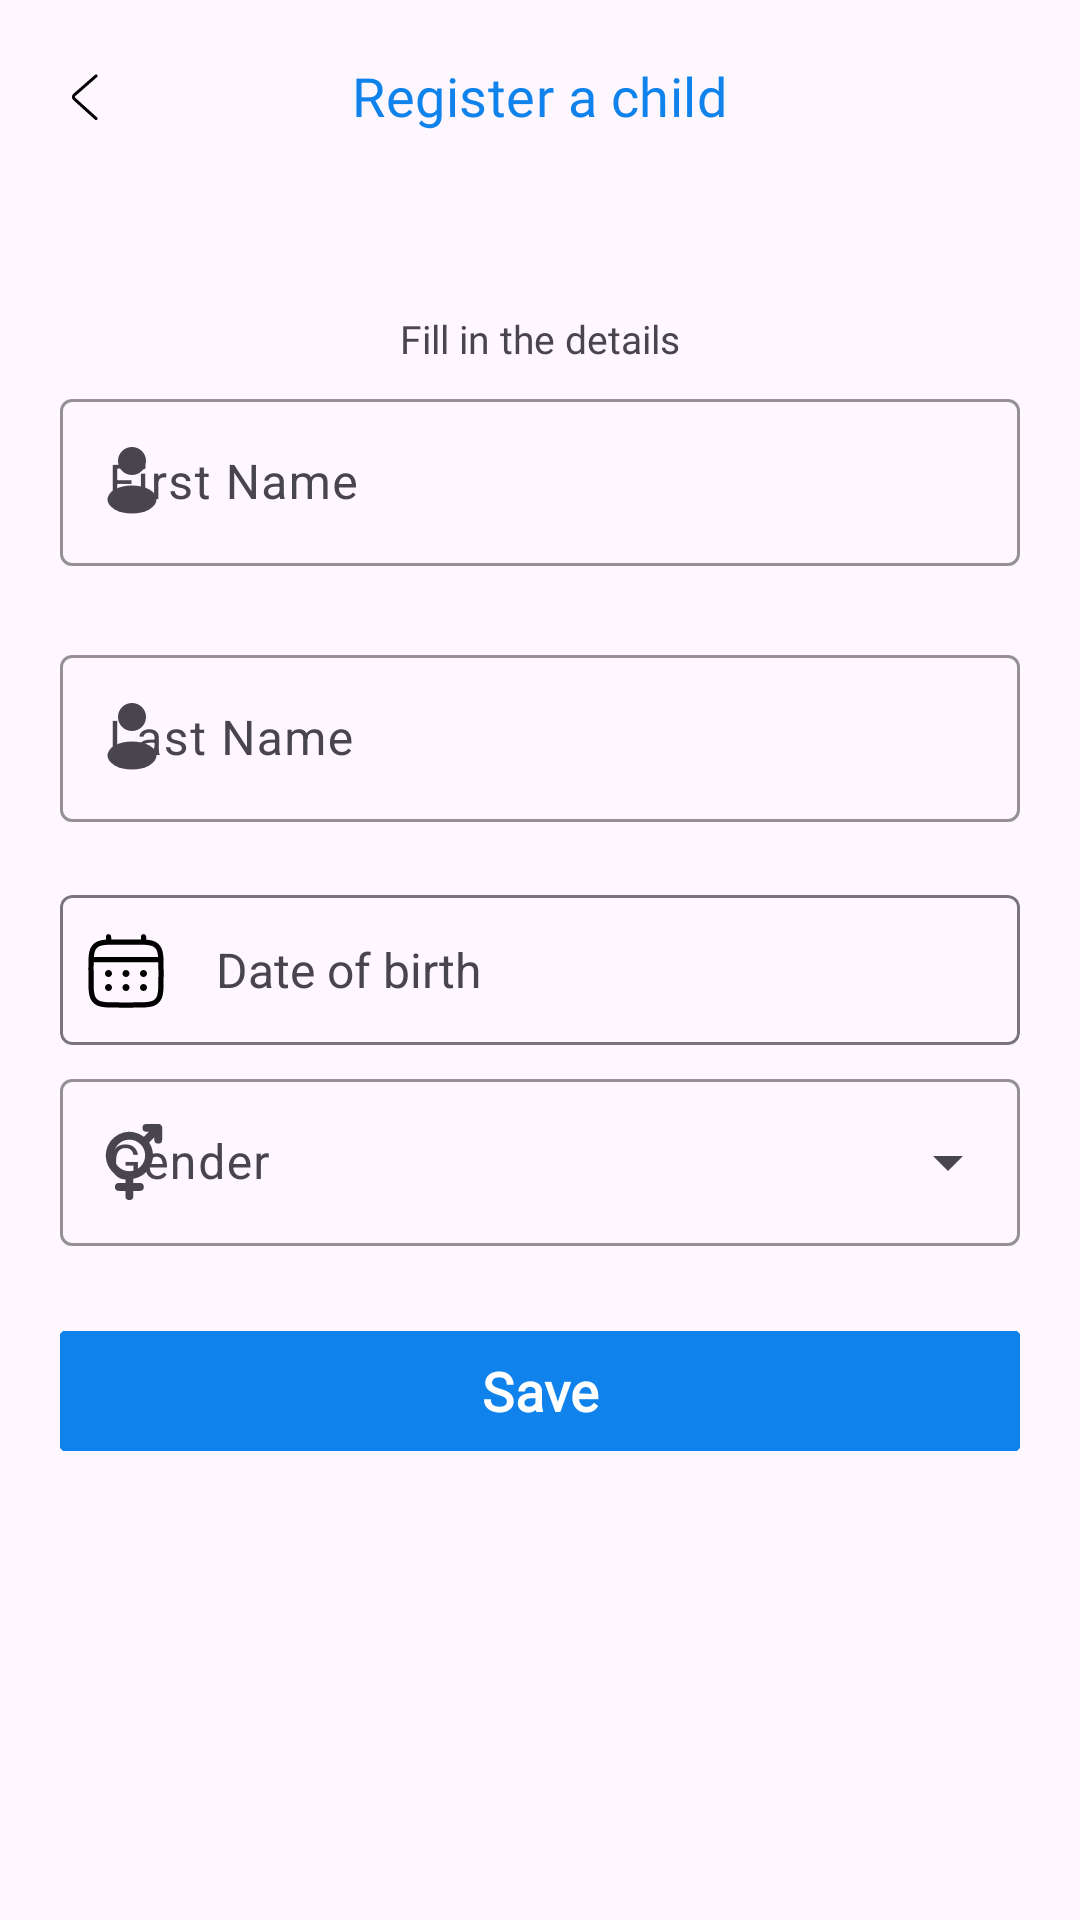

Android layout source for this screen:
<!-- AndroidManifest.xml: application theme Theme.Warsan -->
<!-- res/layout/fragment_register_child.xml -->
<?xml version="1.0" encoding="utf-8"?>
<androidx.coordinatorlayout.widget.CoordinatorLayout xmlns:android="http://schemas.android.com/apk/res/android"
    xmlns:app="http://schemas.android.com/apk/res-auto"
    xmlns:tools="http://schemas.android.com/tools"
    android:layout_width="match_parent"
    android:layout_height="match_parent"
    tools:context=".children.RegisterChildFragment">

   <com.google.android.material.appbar.AppBarLayout
       android:layout_width="match_parent"
        android:layout_height="wrap_content"
        android:fitsSystemWindows="true">

        <com.google.android.material.appbar.MaterialToolbar
            android:id="@+id/tabRegisterChild"
            android:layout_width="match_parent"
            android:layout_height="?attr/actionBarSize"
            android:elevation="0dp"
            app:layout_collapseMode="pin"
            app:navigationIcon="@drawable/navigate_up"
            app:title="@string/register_a_child"
            app:titleCentered="true"
            app:titleTextAppearance="@style/TextAppearance.App.TitleMedium" />
    </com.google.android.material.appbar.AppBarLayout>

    <LinearLayout
        android:layout_width="match_parent"
        android:layout_height="match_parent"
        android:orientation="vertical"
        app:layout_behavior="com.google.android.material.appbar.AppBarLayout$ScrollingViewBehavior">

        <TextView
            android:layout_width="wrap_content"
            android:layout_height="wrap_content"
            android:layout_gravity="center_horizontal"
            android:layout_marginTop="40dp"
            android:layout_marginBottom="4dp"
            android:fontFamily="@font/poppins_light"
            android:text="@string/fill_in_the_details"
            android:textSize="13sp" />

        <com.google.android.material.textfield.TextInputLayout
            android:id="@+id/layoutFirstName"
            android:layout_width="320dp"
            android:layout_height="wrap_content"
            android:layout_gravity="center_horizontal"
            android:layout_margin="2dp"
            android:hint="@string/first_name"
            app:boxStrokeColor="@color/tfBorder"
            app:errorEnabled="true"
            app:startIconDrawable="@drawable/icon_user">

            <com.google.android.material.textfield.TextInputEditText
                android:id="@+id/tfFirstName"
                android:layout_width="match_parent"
                android:layout_height="wrap_content"
                android:inputType="text" />

        </com.google.android.material.textfield.TextInputLayout>

        <com.google.android.material.textfield.TextInputLayout
            android:id="@+id/layoutLastName"
            android:layout_width="320dp"
            android:layout_height="wrap_content"
            android:layout_gravity="center_horizontal"
            android:layout_margin="2dp"
            android:hint="@string/last_name"
            app:boxStrokeColor="@color/tfBorder"
            app:errorEnabled="true"
            app:startIconDrawable="@drawable/icon_user">

            <com.google.android.material.textfield.TextInputEditText
                android:id="@+id/etLastName"
                android:layout_width="match_parent"
                android:layout_height="wrap_content"
                android:inputType="text" />

        </com.google.android.material.textfield.TextInputLayout>

        <com.google.android.material.card.MaterialCardView
            android:id="@+id/layoutDOB"
            android:layout_width="320dp"
            android:layout_height="50dp"
            android:layout_gravity="center_horizontal"
            android:layout_margin="2dp"
            android:background="@android:color/transparent"
            android:elevation="0dp"
            app:cardCornerRadius="4dp"
            app:strokeColor="?attr/colorOutline"
            app:strokeWidth="1dp">

            <LinearLayout
                android:layout_width="match_parent"
                android:layout_height="match_parent"
                android:backgroundTint="@android:color/transparent"
                android:orientation="horizontal">

                <ImageView
                    android:layout_width="wrap_content"
                    android:layout_height="wrap_content"
                    android:layout_gravity="center_horizontal|center_vertical"
                    android:layout_margin="8dp"
                    android:contentDescription="@string/date_of_birth"
                    android:src="@drawable/icon_calendar" />

                <TextView
                    android:id="@+id/tVDOB"
                    android:layout_width="wrap_content"
                    android:layout_height="wrap_content"
                    android:layout_gravity="start|center_vertical"
                    android:layout_margin="8dp"
                    android:text="@string/date_of_birth"
                    android:textSize="16sp" />

            </LinearLayout>
        </com.google.android.material.card.MaterialCardView>

        <com.google.android.material.textfield.TextInputLayout
            style="@style/Widget.Material3.TextInputLayout.OutlinedBox.ExposedDropdownMenu"
            android:id="@+id/layoutGender"
            android:layout_width="320dp"
            android:layout_height="wrap_content"
            android:layout_gravity="center_horizontal"
            android:layout_margin="4dp"
            android:hint="@string/gender"
            app:boxStrokeColor="@color/tfBorder"
            app:errorEnabled="true"
            app:startIconDrawable="@drawable/icon_gender">

            <AutoCompleteTextView
                android:id="@+id/atGender"
                android:layout_width="match_parent"
                android:layout_height="wrap_content"
                android:inputType="none"
                app:simpleItems="@array/gender_list" />

        </com.google.android.material.textfield.TextInputLayout>
        <FrameLayout
            android:layout_width="320dp"
            android:layout_height="wrap_content"
            android:layout_gravity="center_horizontal">

        <com.google.android.material.button.MaterialButton
            android:id="@+id/btSaveChild"
            android:layout_width="320dp"
            android:layout_height="wrap_content"
            android:layout_gravity="center_horizontal"
            android:text="@string/save" />
            <com.google.android.material.progressindicator.CircularProgressIndicator
                android:id="@+id/genderProgressIndicator"
                android:layout_width="28dp"
                android:layout_height="28dp"
                android:layout_gravity="center_horizontal"
                android:indeterminate="true"/>
        </FrameLayout>


    </LinearLayout>

</androidx.coordinatorlayout.widget.CoordinatorLayout>
<!-- resources referenced by this layout -->
<resources>
  <array name="gender_list">
          <item>Male</item>
          <item>Female</item>
      </array>
  <color name="tfBorder">#DA95F2</color>
  <!-- drawable icon_user (drawable) -->
  <vector android:height="28dp" android:viewportHeight="24"
      android:viewportWidth="24" android:width="28dp" xmlns:android="http://schemas.android.com/apk/res/android">
      <path android:fillColor="#000000" android:pathData="M12,6m-4,0a4,4 0,1 1,8 0a4,4 0,1 1,-8 0"/>
      <path android:fillColor="#000000" android:pathData="M5,17a7,4 0,1 0,14 0a7,4 0,1 0,-14 0z"/>
  </vector>
  <!-- drawable navigate_up (drawable) -->
  <vector android:height="24dp" android:viewportHeight="1024"
      android:viewportWidth="1024" android:width="24dp" xmlns:android="http://schemas.android.com/apk/res/android">
      <path android:fillColor="#000000" android:pathData="M669.6,849.6c8.8,8 22.4,7.2 30.4,-1.6s7.2,-22.4 -1.6,-30.4l-309.6,-280c-8,-7.2 -8,-17.6 0,-24.8l309.6,-270.4c8.8,-8 9.6,-21.6 2.4,-30.4 -8,-8.8 -21.6,-9.6 -30.4,-2.4L360.8,480.8c-27.2,24 -28,64 -0.8,88.8l309.6,280z"/>
  </vector>
  <string name="date_of_birth">Date of birth</string>
  <string name="fill_in_the_details">Fill in the details</string>
  <string name="first_name">First Name</string>
  <string name="gender">Gender</string>
  <string name="last_name">Last Name</string>
  <string name="register_a_child">Register a child</string>
  <string name="save">Save</string>
  <style name="TextAppearance.App.TitleMedium" parent="TextAppearance.Material3.TitleMedium">
          <item name="fontFamily">@font/poppins_semibold</item>
          <item name="android:fontFamily">@font/poppins_semibold</item>
          <item name="android:textSize">18sp</item>
          <item name="android:textColor">@color/main_color</item>
      </style>
  <style name="Theme.Warsan" parent="Base.Theme.Warsan" />
  <color name="main_color">#1082EB</color>
  <style name="Widget.App.Button" parent="Widget.Material3.Button">
          <item name="materialThemeOverlay">@style/ThemeOverlay.App.Button</item>
          <item name="shapeAppearance">@style/ShapeAppearance.App.SmallComponent</item>
          <item name="android:textAppearance">@style/TextAppearance.App.Button</item>
      </style>
  <style name="Widget.App.FloatingActionButton" parent="Widget.Material3.FloatingActionButton.Primary">
          <item name="materialThemeOverlay">@style/ThemeOverlay.App.FloatingActionButton</item>
      </style>
  <style name="Widget.App.CircularProgressIndicator" parent="Widget.Material3.CircularProgressIndicator">
          <item name="materialThemeOverlay">@style/ThemeOverlay.App.CircularProgressIndicator</item>
      </style>
  <style name="ThemeOverlay.App.Button" parent="ThemeOverlay.Material3.Button">
          <item name="colorContainer">@color/main_color</item>
          <item name="colorOnContainer">@color/white</item>
      </style>
  <style name="ShapeAppearance.App.SmallComponent" parent="ShapeAppearance.Material3.SmallComponent">
          <item name="cornerFamily">cut</item>
          <item name="cornerSize">1dp</item>
      </style>
  <style name="TextAppearance.App.Button" parent="TextAppearance.Material3.LabelLarge">
          <item name="fontFamily">@font/poppins_regular</item>
          <item name="android:fontFamily">@font/poppins_regular</item>
          <item name="android:textSize">18sp</item>
          <item name="android:textStyle">bold</item>
      </style>
  <style name="ThemeOverlay.App.FloatingActionButton" parent="">
          <item name="colorContainer">@color/main_color</item>
          <item name="colorOnContainer">@color/white</item>
      </style>
  <style name="ThemeOverlay.App.CircularProgressIndicator" parent="">
          <item name="colorPrimary">@color/main_color</item>
      </style>
  <color name="white">#FFFFFFFF</color>
</resources>
